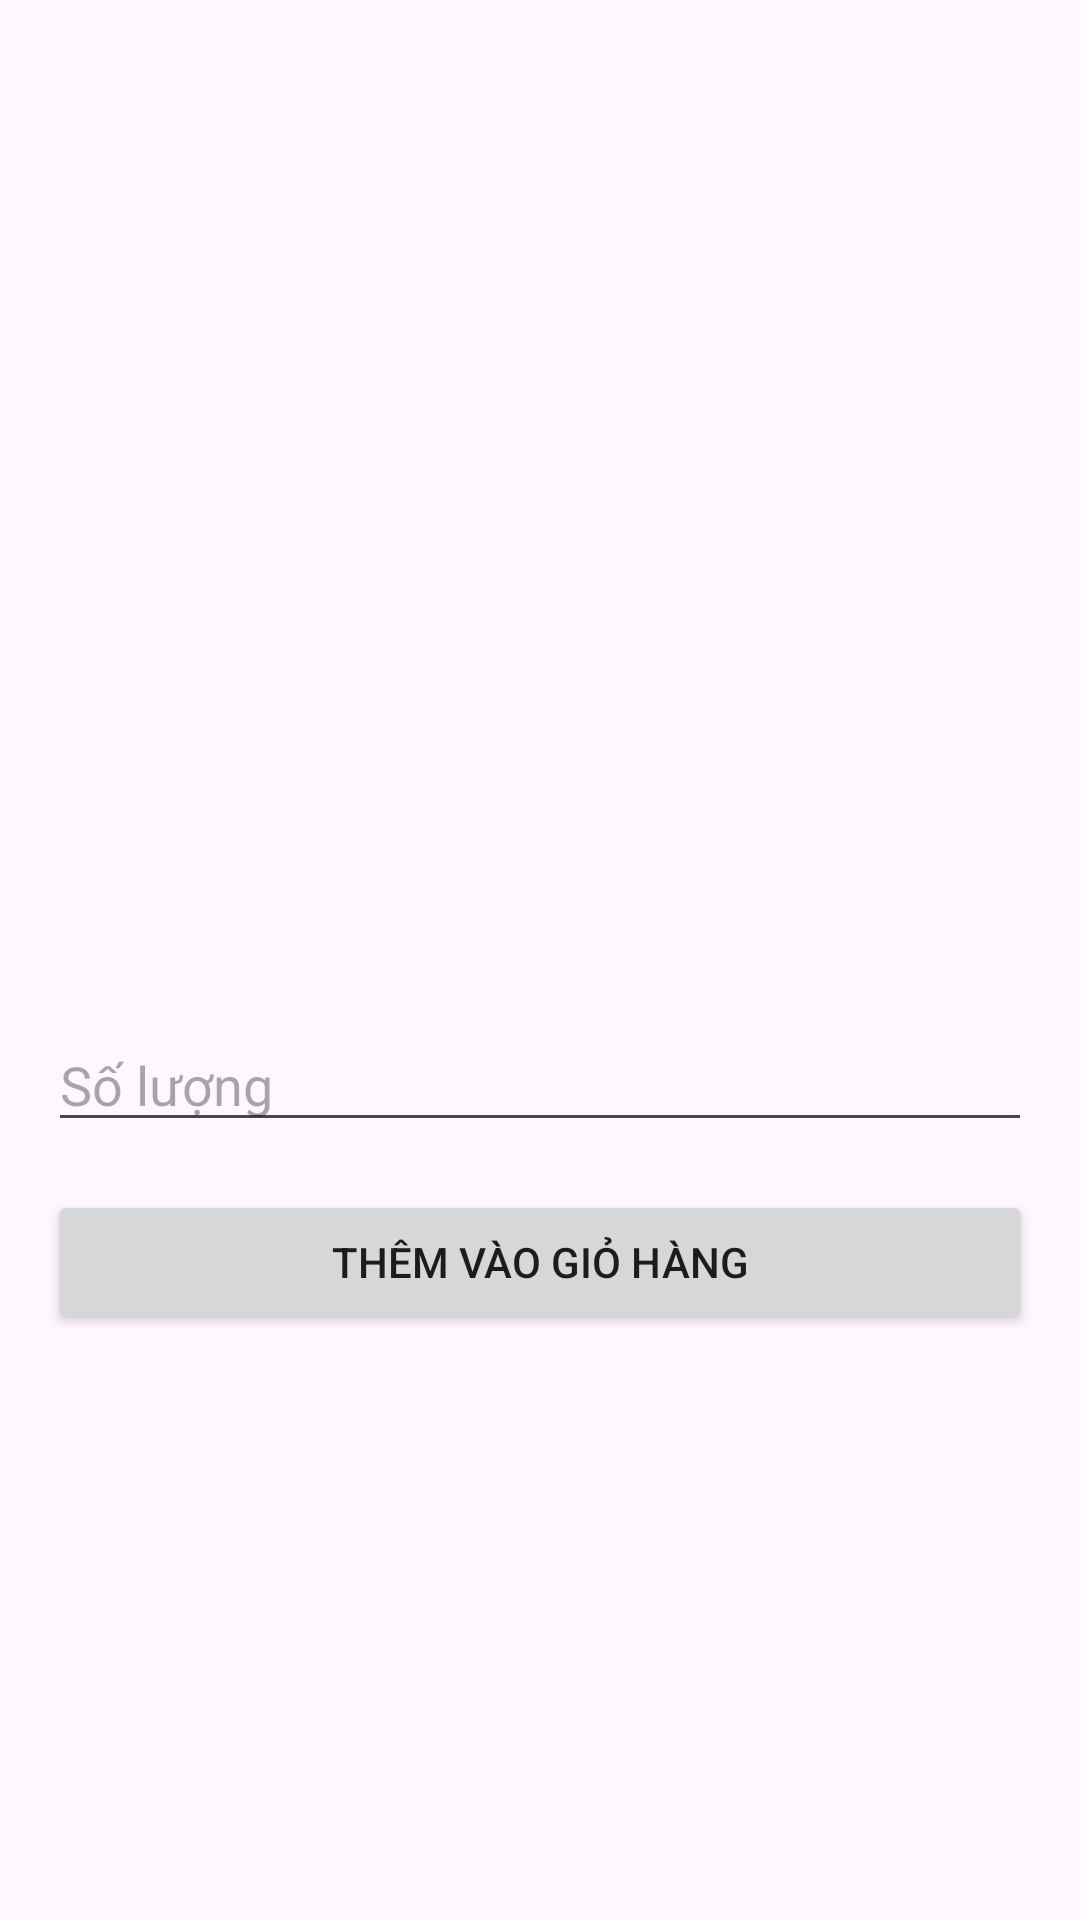

Here is an Android app screen rendered from its layout file. Give the layout XML and the strings, colors and styles it references.
<!-- AndroidManifest.xml: application theme Theme.ProductSaleApp -->
<!-- res/layout/activity_product_detail.xml -->
<?xml version="1.0" encoding="utf-8"?>
<ScrollView xmlns:android="http://schemas.android.com/apk/res/android"
    android:layout_width="match_parent"
    android:layout_height="match_parent"
    android:padding="16dp">

    <LinearLayout
        android:orientation="vertical"
        android:layout_width="match_parent"
        android:layout_height="wrap_content">

        <ImageView
            android:id="@+id/imgProduct"
            android:layout_width="match_parent"
            android:layout_height="200dp"
            android:scaleType="centerCrop"
            android:layout_marginBottom="16dp" />

        <TextView
            android:id="@+id/tvName"
            android:textSize="22sp"
            android:textStyle="bold"
            android:layout_width="wrap_content"
            android:layout_height="wrap_content"
            android:layout_marginBottom="8dp" />

        <TextView
            android:id="@+id/tvDescription"
            android:textSize="16sp"
            android:layout_width="wrap_content"
            android:layout_height="wrap_content"
            android:layout_marginBottom="8dp" />

        <TextView
            android:id="@+id/tvPrice"
            android:textSize="18sp"
            android:textColor="#008000"
            android:layout_width="wrap_content"
            android:layout_height="wrap_content"
            android:layout_marginBottom="16dp" />

        <EditText
            android:id="@+id/edtQuantity"
            android:layout_width="match_parent"
            android:layout_height="wrap_content"
            android:hint="Số lượng"
            android:inputType="number"
            android:layout_marginBottom="16dp" />

        <Button
            android:id="@+id/btnAddToCart"
            android:layout_width="match_parent"
            android:layout_height="wrap_content"
            android:text="Thêm vào giỏ hàng" />


    </LinearLayout>
</ScrollView>
<!-- resources referenced by this layout -->
<resources>
  <style name="Theme.ProductSaleApp" parent="Base.Theme.ProductSaleApp" />
  <style name="Base.Theme.ProductSaleApp" parent="Theme.Material3.DayNight.NoActionBar">
          
          
      </style>
</resources>
